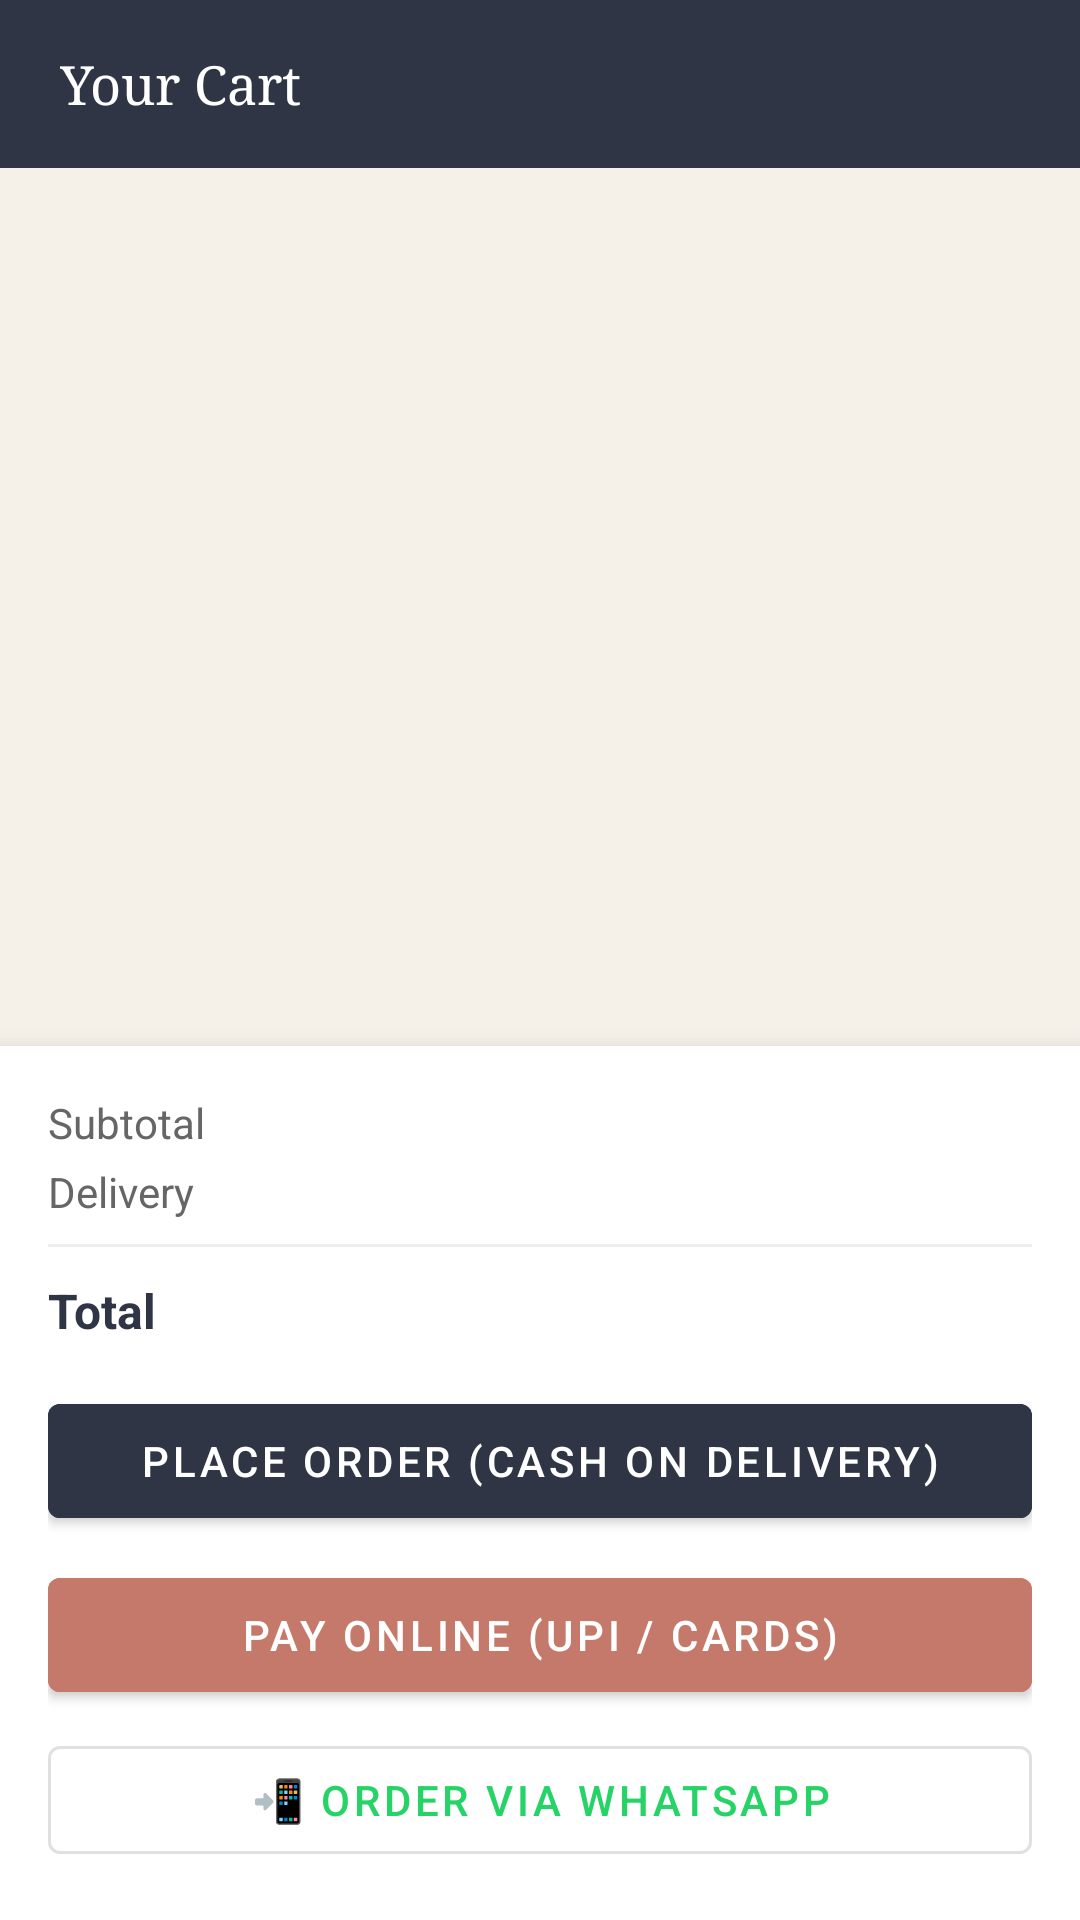

This screen was rendered from an Android layout file. Write that file and the resources it references.
<!-- AndroidManifest.xml: application theme Theme.AlHabibiFeast -->
<!-- res/layout/fragment_cart.xml -->
<?xml version="1.0" encoding="utf-8"?>
<LinearLayout xmlns:android="http://schemas.android.com/apk/res/android"
    android:layout_width="match_parent"
    android:layout_height="match_parent"
    android:orientation="vertical"
    android:background="#F5F0E8">

    
    <LinearLayout android:layout_width="match_parent" android:layout_height="56dp"
        android:background="@color/navy" android:gravity="center_vertical" android:paddingStart="20dp">
        <TextView android:text="Your Cart" android:textColor="#FFFFFF" android:textSize="18sp" android:fontFamily="serif"
            android:layout_width="wrap_content" android:layout_height="wrap_content"/>
    </LinearLayout>

    
    <LinearLayout android:id="@+id/cartEmpty" android:layout_width="match_parent"
        android:layout_height="match_parent" android:orientation="vertical"
        android:gravity="center" android:visibility="gone">
        <TextView android:text="🛒" android:textSize="56sp" android:gravity="center"
            android:layout_width="match_parent" android:layout_height="wrap_content"/>
        <TextView android:text="Your cart is empty" android:textSize="18sp" android:textColor="@color/navy"
            android:fontFamily="serif" android:gravity="center" android:layout_marginTop="12dp"
            android:layout_width="match_parent" android:layout_height="wrap_content"/>
        <TextView android:text="Add some fresh cuts to get started" android:textSize="14sp"
            android:textColor="#888888" android:gravity="center" android:layout_marginTop="4dp"
            android:layout_width="match_parent" android:layout_height="wrap_content"/>
    </LinearLayout>

    
    <androidx.recyclerview.widget.RecyclerView
        android:id="@+id/rvCart"
        android:layout_width="match_parent"
        android:layout_height="0dp"
        android:layout_weight="1"
        android:padding="8dp"
        android:clipToPadding="false"/>

    
    <androidx.cardview.widget.CardView
        android:id="@+id/checkoutCard"
        xmlns:app="http://schemas.android.com/apk/res-auto"
        android:layout_width="match_parent"
        android:layout_height="wrap_content"
        app:cardCornerRadius="0dp"
        app:cardElevation="8dp">

        <LinearLayout android:layout_width="match_parent" android:layout_height="wrap_content"
            android:orientation="vertical" android:padding="16dp" android:background="@color/white">

            
            <LinearLayout android:layout_width="match_parent" android:layout_height="wrap_content"
                android:orientation="horizontal">
                <TextView android:text="Subtotal" android:textColor="#666666" android:textSize="14sp"
                    android:layout_width="0dp" android:layout_height="wrap_content" android:layout_weight="1"/>
                <TextView android:id="@+id/tvSubtotal" android:textColor="@color/navy" android:textSize="14sp"
                    android:layout_width="wrap_content" android:layout_height="wrap_content"/>
            </LinearLayout>

            <LinearLayout android:layout_width="match_parent" android:layout_height="wrap_content"
                android:orientation="horizontal" android:layout_marginTop="4dp">
                <TextView android:text="Delivery" android:textColor="#666666" android:textSize="14sp"
                    android:layout_width="0dp" android:layout_height="wrap_content" android:layout_weight="1"/>
                <TextView android:id="@+id/tvShipping" android:textColor="@color/ok" android:textSize="14sp"
                    android:layout_width="wrap_content" android:layout_height="wrap_content"/>
            </LinearLayout>

            <View android:layout_width="match_parent" android:layout_height="1dp"
                android:background="#EEEEEE" android:layout_marginTop="8dp" android:layout_marginBottom="8dp"/>

            <LinearLayout android:layout_width="match_parent" android:layout_height="wrap_content"
                android:orientation="horizontal">
                <TextView android:text="Total" android:textColor="@color/navy" android:textSize="16sp"
                    android:textStyle="bold" android:layout_width="0dp" android:layout_height="wrap_content" android:layout_weight="1"/>
                <TextView android:id="@+id/tvTotal" android:textColor="@color/navy" android:textSize="18sp"
                    android:textStyle="bold" android:layout_width="wrap_content" android:layout_height="wrap_content"/>
            </LinearLayout>

            
            <Button android:id="@+id/btnCod"
                android:layout_width="match_parent" android:layout_height="50dp"
                android:text="Place Order (Cash on Delivery)"
                android:layout_marginTop="14dp"
                style="@style/Widget.MaterialComponents.Button"
                android:backgroundTint="@color/navy" android:textColor="@color/white"/>

            <Button android:id="@+id/btnOnline"
                android:layout_width="match_parent" android:layout_height="50dp"
                android:text="Pay Online (UPI / Cards)"
                android:layout_marginTop="8dp"
                style="@style/Widget.MaterialComponents.Button"
                android:backgroundTint="@color/terra" android:textColor="@color/white"/>

            <Button android:id="@+id/btnWhatsapp"
                android:layout_width="match_parent" android:layout_height="48dp"
                android:text="📲 Order via WhatsApp"
                android:layout_marginTop="6dp"
                style="@style/Widget.MaterialComponents.Button.OutlinedButton"
                android:textColor="#25D366"/>

        </LinearLayout>
    </androidx.cardview.widget.CardView>
</LinearLayout>
<!-- resources referenced by this layout -->
<resources>
  <color name="navy">#2F3545</color>
  <color name="ok">#2E7D52</color>
  <color name="terra">#C4796A</color>
  <color name="white">#FFFFFF</color>
  <style name="Theme.AlHabibiFeast" parent="Theme.MaterialComponents.DayNight.NoActionBar">
          <item name="colorPrimary">@color/terra</item>
          <item name="colorPrimaryVariant">@color/navy</item>
          <item name="colorOnPrimary">@color/white</item>
          <item name="colorSecondary">@color/gold</item>
          <item name="android:statusBarColor">@color/navy</item>
          <item name="android:navigationBarColor">@color/white</item>
          <item name="chipStyle">@style/ChipStyle</item>
      </style>
  <color name="gold">#CAA05A</color>
  <style name="ChipStyle" parent="Widget.MaterialComponents.Chip.Filter">
          <item name="chipBackgroundColor">@color/white</item>
          <item name="checkedIconEnabled">false</item>
          <item name="chipStrokeColor">@color/terra</item>
          <item name="chipStrokeWidth">1dp</item>
          <item name="android:textColor">@color/navy</item>
      </style>
</resources>
